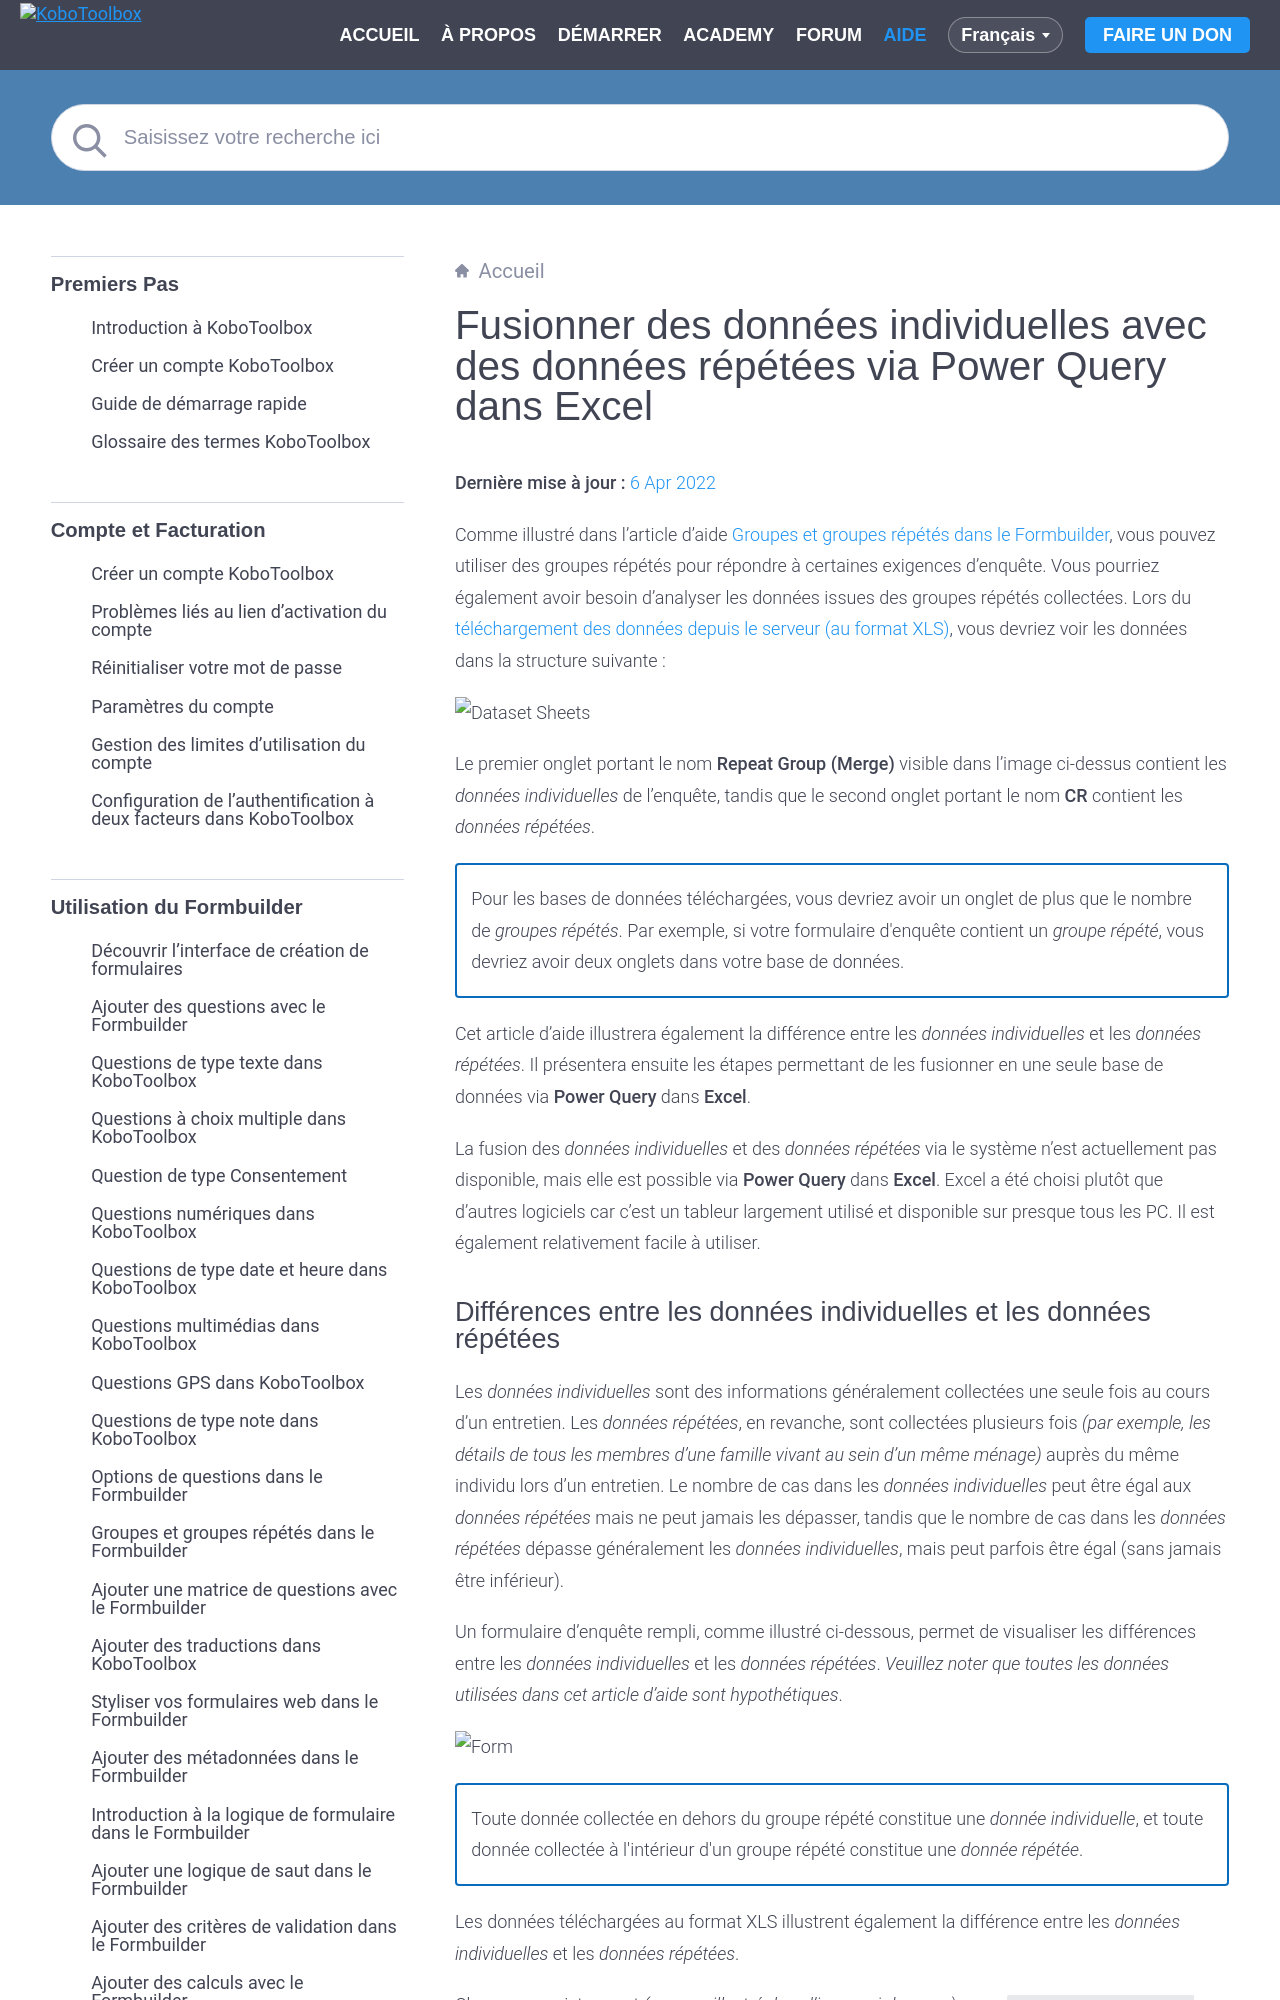

repository: kobotoolbox/docs · page: fr/merging_dataset_excel_power_query.html · generator: sphinx

# Fusionner des données individuelles avec des données répétées via Power Query dans Excel
**Dernière mise à jour :** <a href="https://github.com/kobotoolbox/docs/blob/73dbdbb56448bbfbdb62af8017b71582965291d2/source/merging_dataset_excel_power_query.md" class="reference">6 Apr 2022</a>


Comme illustré dans l'article d'aide
[Groupes et groupes répétés dans le Formbuilder](group_repeat.md), vous pouvez utiliser
des groupes répétés pour répondre à certaines exigences d'enquête. Vous pourriez également avoir besoin
d'analyser les données issues des groupes répétés collectées. Lors du
[téléchargement des données depuis le serveur (au format XLS)](export_download.md), vous
devriez voir les données dans la structure suivante :

![Dataset Sheets](/images/merging_dataset_excel_power_query/dataset_sheets.png)

Le premier onglet portant le nom **Repeat Group (Merge)** visible dans l'image
ci-dessus contient les _données individuelles_ de l'enquête, tandis que le second onglet portant le nom **CR** contient les _données répétées_.

<p class="note">
  Pour les bases de données téléchargées, vous devriez avoir un onglet de plus que le nombre de
  <em>groupes répétés</em>. Par exemple, si votre formulaire d'enquête contient un
  <em>groupe répété</em>, vous devriez avoir deux onglets
  dans votre base de données.
</p>

Cet article d'aide illustrera également la différence entre les _données
individuelles_ et les _données répétées_. Il présentera ensuite les étapes permettant de les fusionner en
une seule base de données via **Power Query** dans **Excel**.

La fusion des _données individuelles_ et des _données répétées_ via le système n'est actuellement pas
disponible, mais elle est possible via **Power Query** dans **Excel**. Excel a
été choisi plutôt que d'autres logiciels car c'est un tableur largement utilisé et disponible
sur presque tous les PC. Il est également relativement facile à utiliser.
